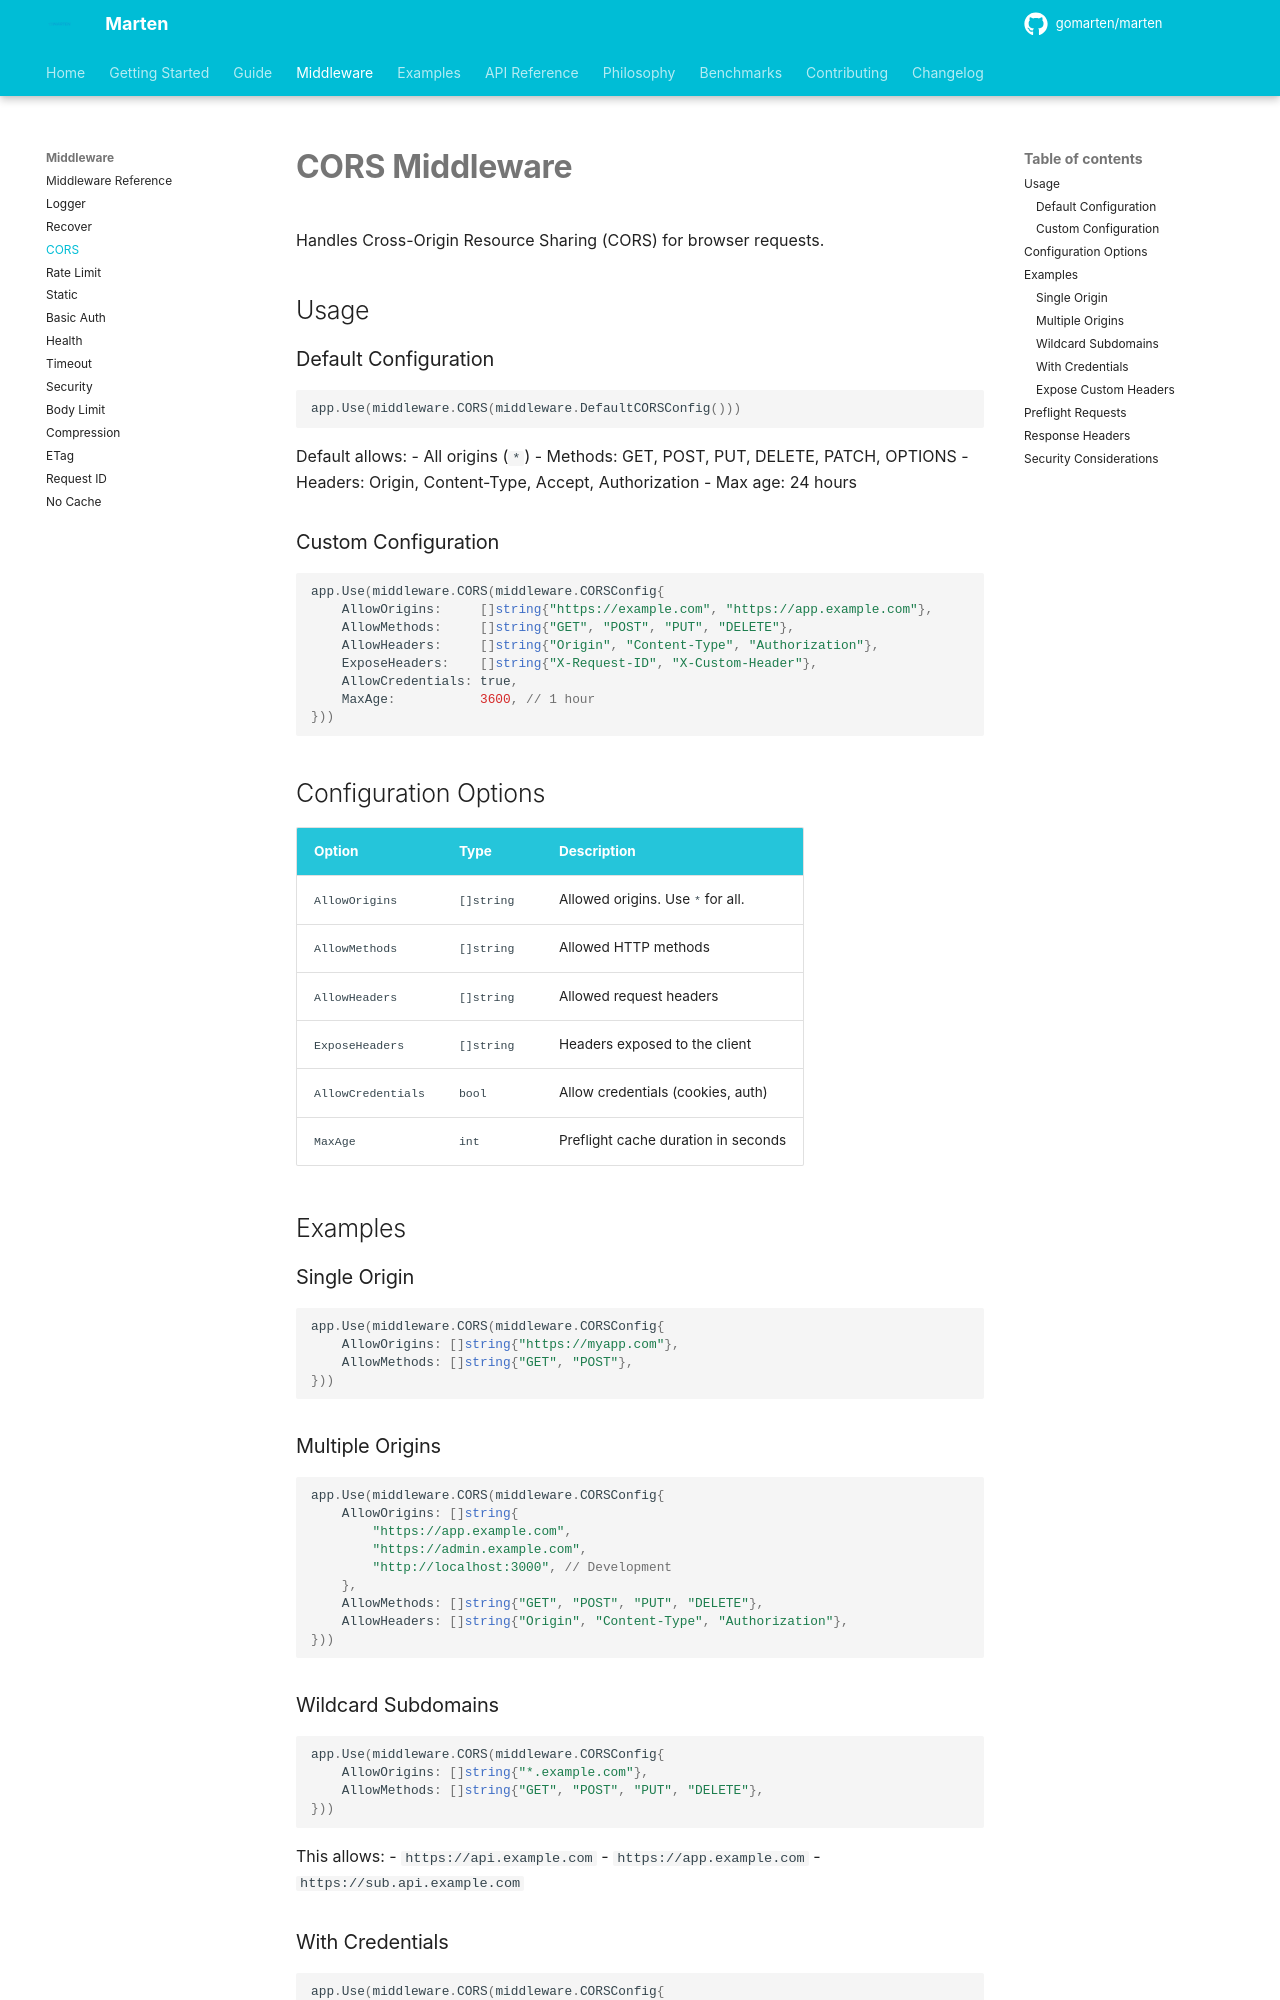

repository: gomarten/docs · page: middleware/cors/index.html · generator: mkdocs

# CORS Middleware

Handles Cross-Origin Resource Sharing (CORS) for browser requests.

## Usage

### Default Configuration

```go
app.Use(middleware.CORS(middleware.DefaultCORSConfig()))
```

Default allows:
- All origins (`*`)
- Methods: GET, POST, PUT, DELETE, PATCH, OPTIONS
- Headers: Origin, Content-Type, Accept, Authorization
- Max age: 24 hours

### Custom Configuration

```go
app.Use(middleware.CORS(middleware.CORSConfig{
    AllowOrigins:     []string{"https://example.com", "https://app.example.com"},
    AllowMethods:     []string{"GET", "POST", "PUT", "DELETE"},
    AllowHeaders:     []string{"Origin", "Content-Type", "Authorization"},
    ExposeHeaders:    []string{"X-Request-ID", "X-Custom-Header"},
    AllowCredentials: true,
    MaxAge:           3600, // 1 hour
}))
```

## Configuration Options

| Option | Type | Description |
|--------|------|-------------|
| `AllowOrigins` | `[]string` | Allowed origins. Use `*` for all. |
| `AllowMethods` | `[]string` | Allowed HTTP methods |
| `AllowHeaders` | `[]string` | Allowed request headers |
| `ExposeHeaders` | `[]string` | Headers exposed to the client |
| `AllowCredentials` | `bool` | Allow credentials (cookies, auth) |
| `MaxAge` | `int` | Preflight cache duration in seconds |

## Examples

### Single Origin

```go
app.Use(middleware.CORS(middleware.CORSConfig{
    AllowOrigins: []string{"https://myapp.com"},
    AllowMethods: []string{"GET", "POST"},
}))
```

### Multiple Origins

```go
app.Use(middleware.CORS(middleware.CORSConfig{
    AllowOrigins: []string{
        "https://app.example.com",
        "https://admin.example.com",
        "http://localhost:3000", // Development
    },
    AllowMethods: []string{"GET", "POST", "PUT", "DELETE"},
    AllowHeaders: []string{"Origin", "Content-Type", "Authorization"},
}))
```

### Wildcard Subdomains

```go
app.Use(middleware.CORS(middleware.CORSConfig{
    AllowOrigins: []string{"*.example.com"},
    AllowMethods: []string{"GET", "POST", "PUT", "DELETE"},
}))
```

This allows:
- `https://api.example.com`
- `https://app.example.com`
- `https://sub.api.example.com`
